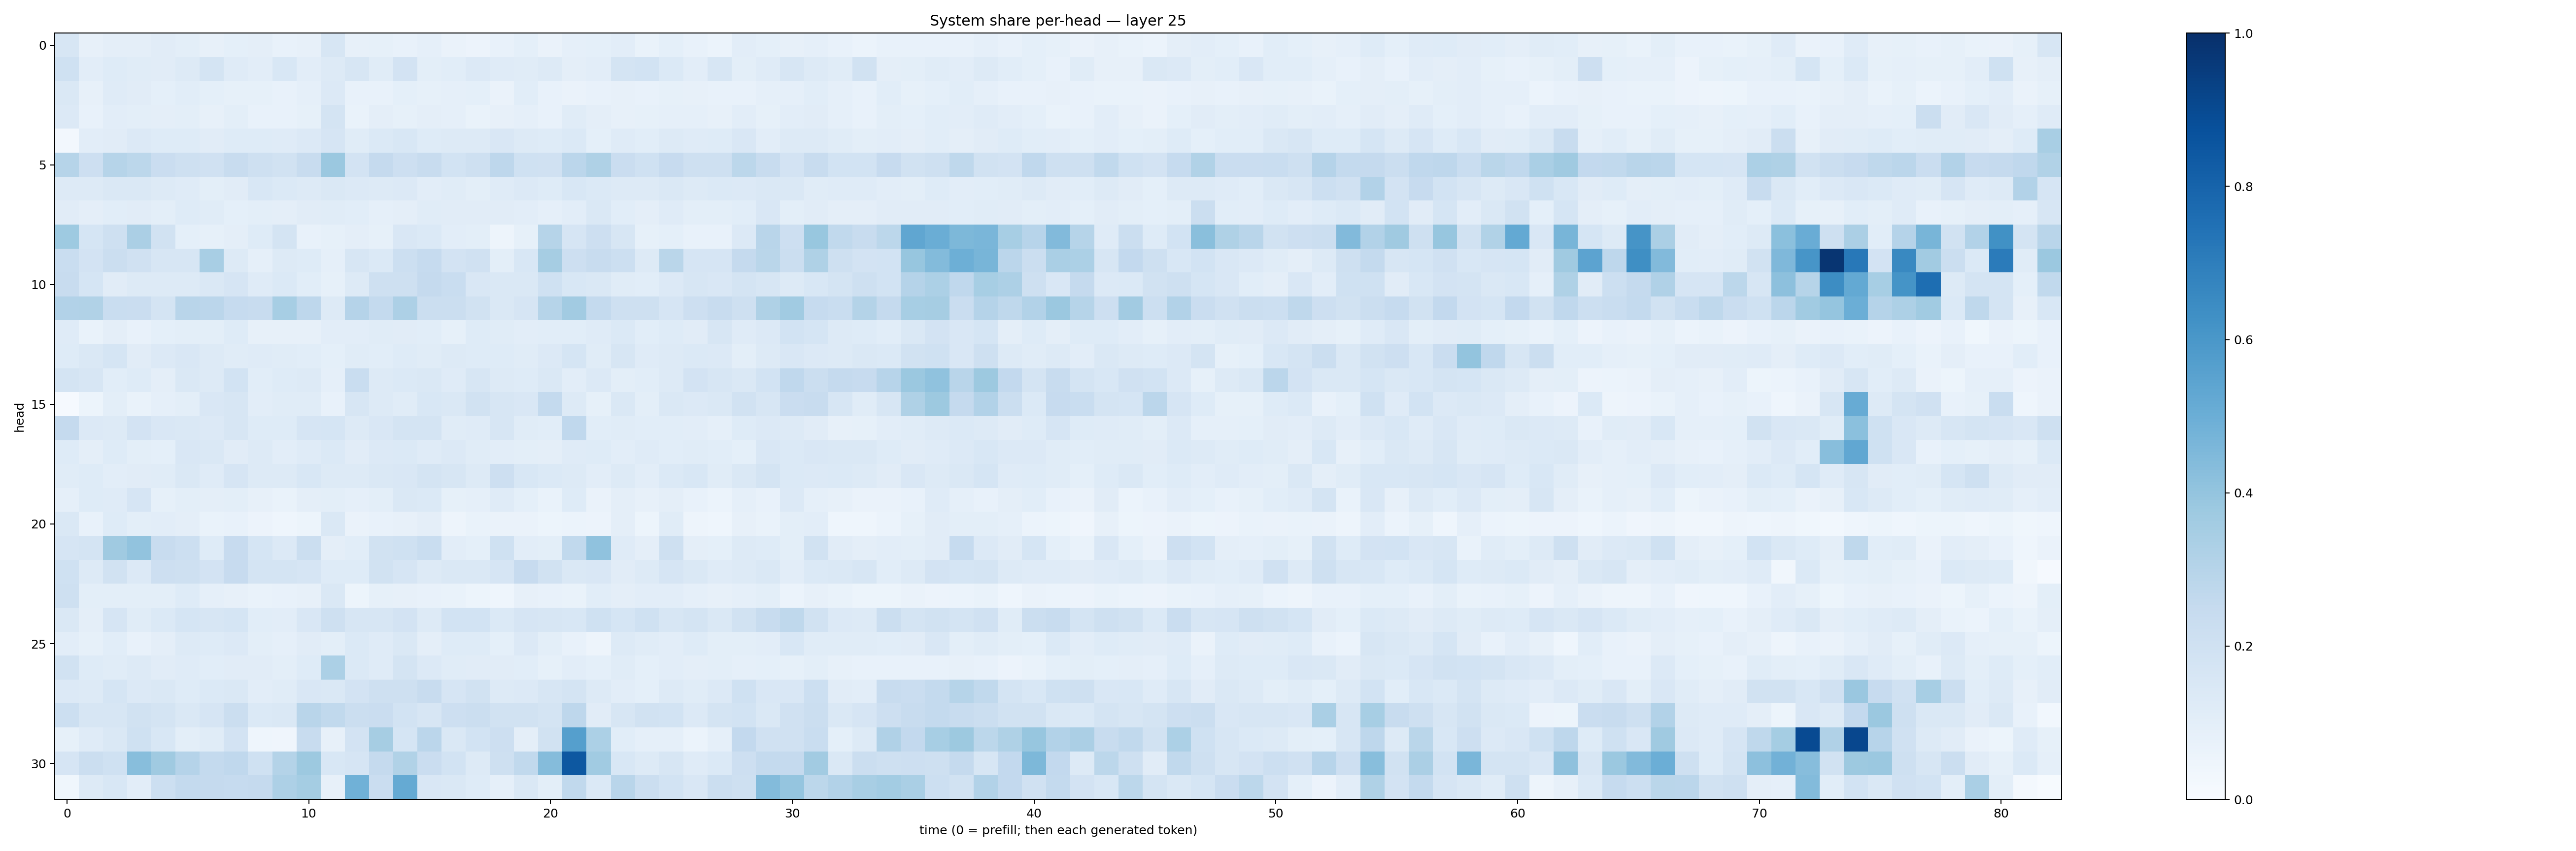

Source data for this figure (header and first rows):
0.16162151, 0.08131755, 0.0975287, 0.09609695, 0.11111496, 0.09927819, 0.07836916, 0.09247964, 0.097392075, 0.07678542, 0.07945683, 0.16045827, 0.07830896, 0.08297757, 0.07610185, 0.08720379, 0.06365685, 0.057691514, 0.07321539, 0.0909802, 0.06274431, 0.08846661, 0.09172462, 0.105134696
0.2016, 0.1047, 0.1231, 0.1137, 0.113, 0.1258, 0.1744, 0.1175, 0.1034, 0.1561, 0.1021, 0.131, 0.1626, 0.1139, 0.183, 0.09899, 0.1058, 0.1335, 0.1208, 0.115, 0.1325, 0.09559, 0.1037, 0.1757
0.1448, 0.08031, 0.1173, 0.1102, 0.09104, 0.1087, 0.08994, 0.08482, 0.08548, 0.07267, 0.08896, 0.1362, 0.07648, 0.07445, 0.09229, 0.08502, 0.08675, 0.09351, 0.06314, 0.1066, 0.07413, 0.06634, 0.07244, 0.07876
0.1351, 0.07355, 0.103, 0.09933, 0.09683, 0.1004, 0.08161, 0.1008, 0.07194, 0.07077, 0.08392, 0.1755, 0.06837, 0.09677, 0.08423, 0.09517, 0.08804, 0.06782, 0.07958, 0.08683, 0.07436, 0.1133, 0.09485, 0.08201
0.02485, 0.1047, 0.1124, 0.1341, 0.1231, 0.1234, 0.1127, 0.1222, 0.1229, 0.1174, 0.1343, 0.1677, 0.1163, 0.1396, 0.1531, 0.1226, 0.1282, 0.1287, 0.1501, 0.1256, 0.1226, 0.1372, 0.09236, 0.1191
0.2971, 0.2117, 0.2969, 0.2779, 0.2276, 0.2103, 0.1986, 0.2381, 0.2039, 0.1897, 0.2365, 0.3792, 0.1812, 0.2519, 0.2125, 0.2411, 0.1847, 0.2038, 0.2742, 0.1999, 0.196, 0.2825, 0.3214, 0.2272
0.1266, 0.132, 0.1418, 0.145, 0.1269, 0.1177, 0.1013, 0.1118, 0.1539, 0.1382, 0.1321, 0.1458, 0.1333, 0.1324, 0.1333, 0.1041, 0.1166, 0.09989, 0.1209, 0.1333, 0.1236, 0.1555, 0.1397, 0.1324
0.113, 0.09725, 0.1062, 0.1132, 0.101, 0.1216, 0.1161, 0.0917, 0.09782, 0.09519, 0.111, 0.1161, 0.1073, 0.08609, 0.09639, 0.1167, 0.1098, 0.1125, 0.1096, 0.1029, 0.08797, 0.1033, 0.1428, 0.1064
0.372, 0.1698, 0.2083, 0.3352, 0.1931, 0.09223, 0.08311, 0.09711, 0.1236, 0.1768, 0.07084, 0.08355, 0.09404, 0.08361, 0.1486, 0.1374, 0.1047, 0.09829, 0.05011, 0.08219, 0.2985, 0.1666, 0.2124, 0.158
0.2311, 0.1799, 0.2205, 0.1991, 0.1577, 0.1571, 0.3412, 0.1318, 0.08885, 0.126, 0.1247, 0.08854, 0.1638, 0.1395, 0.2184, 0.25, 0.183, 0.1987, 0.09887, 0.1555, 0.3498, 0.2114, 0.2366, 0.2154
0.2356, 0.1713, 0.1104, 0.1263, 0.1254, 0.1277, 0.1464, 0.1647, 0.1173, 0.1375, 0.1084, 0.08518, 0.1281, 0.2068, 0.209, 0.2529, 0.2319, 0.1521, 0.1476, 0.1419, 0.2019, 0.1533, 0.1423, 0.1151
0.3106, 0.3137, 0.2321, 0.2291, 0.1772, 0.2895, 0.2838, 0.2495, 0.2355, 0.3461, 0.2753, 0.1266, 0.3029, 0.2557, 0.3274, 0.2232, 0.2209, 0.1894, 0.143, 0.1672, 0.2974, 0.3615, 0.2551, 0.2047
0.1179, 0.07031, 0.09745, 0.07798, 0.09263, 0.1005, 0.09914, 0.1234, 0.07937, 0.0784, 0.08093, 0.1025, 0.1032, 0.1166, 0.1114, 0.1056, 0.08416, 0.1246, 0.1139, 0.102, 0.1065, 0.1091, 0.1174, 0.1398
0.1229, 0.1411, 0.1684, 0.1118, 0.1334, 0.1508, 0.1268, 0.1171, 0.1202, 0.1157, 0.1093, 0.09248, 0.1164, 0.1069, 0.1218, 0.1143, 0.1288, 0.1231, 0.1225, 0.1158, 0.1338, 0.1697, 0.1135, 0.1608
0.1764, 0.1574, 0.1077, 0.1245, 0.09551, 0.1424, 0.1285, 0.1864, 0.1062, 0.1212, 0.13, 0.08618, 0.2314, 0.127, 0.1389, 0.1444, 0.1177, 0.1609, 0.1259, 0.1233, 0.1428, 0.1042, 0.1334, 0.1007
0.01155, 0.05152, 0.09874, 0.0677, 0.08681, 0.1009, 0.1499, 0.1612, 0.1053, 0.1168, 0.1139, 0.07364, 0.1629, 0.1328, 0.1151, 0.1532, 0.1461, 0.1945, 0.1615, 0.1515, 0.2562, 0.1324, 0.0843, 0.1425
0.2537, 0.134, 0.1298, 0.1818, 0.1513, 0.1459, 0.1358, 0.1578, 0.1235, 0.1228, 0.1655, 0.1692, 0.1296, 0.1514, 0.1752, 0.1741, 0.1162, 0.1177, 0.1574, 0.1166, 0.1085, 0.2672, 0.1062, 0.1155
0.1243, 0.09461, 0.122, 0.1005, 0.09267, 0.1523, 0.1455, 0.1104, 0.1292, 0.1044, 0.1193, 0.1383, 0.1121, 0.1338, 0.1393, 0.1176, 0.1349, 0.1149, 0.1035, 0.1013, 0.09554, 0.1177, 0.1249, 0.1033
0.1133, 0.1238, 0.1022, 0.1122, 0.1172, 0.1475, 0.1211, 0.1645, 0.1262, 0.1254, 0.1554, 0.131, 0.1295, 0.1463, 0.1523, 0.1721, 0.1627, 0.1316, 0.2129, 0.1542, 0.1373, 0.131, 0.1029, 0.1297
0.08876, 0.1241, 0.1209, 0.1641, 0.08523, 0.09843, 0.09472, 0.1002, 0.07939, 0.06701, 0.09376, 0.09992, 0.08868, 0.09943, 0.1423, 0.1387, 0.08337, 0.08721, 0.1185, 0.09274, 0.06649, 0.1236, 0.06468, 0.09571
0.148, 0.07713, 0.1224, 0.09818, 0.1035, 0.09417, 0.07022, 0.07595, 0.05667, 0.04598, 0.05421, 0.1464, 0.06557, 0.07312, 0.07878, 0.09459, 0.04989, 0.06708, 0.06517, 0.06559, 0.05108, 0.05995, 0.05749, 0.09587
0.1676, 0.173, 0.3698, 0.4056, 0.2412, 0.2156, 0.1237, 0.2458, 0.1706, 0.1337, 0.2253, 0.09388, 0.1087, 0.1944, 0.202, 0.2319, 0.1045, 0.09123, 0.2024, 0.103, 0.09932, 0.2639, 0.4085, 0.1186
0.201, 0.1312, 0.1883, 0.135, 0.2125, 0.2058, 0.1805, 0.2461, 0.1731, 0.1772, 0.1659, 0.1243, 0.1235, 0.1938, 0.1655, 0.1315, 0.1474, 0.1419, 0.1646, 0.2432, 0.1885, 0.1438, 0.1509, 0.1115
0.2081, 0.1006, 0.1001, 0.09781, 0.09784, 0.1248, 0.08947, 0.07945, 0.06891, 0.07392, 0.08053, 0.1415, 0.05239, 0.08212, 0.08197, 0.07468, 0.06759, 0.05437, 0.04482, 0.07956, 0.07133, 0.07, 0.1065, 0.09662
0.1448, 0.09667, 0.166, 0.1169, 0.1399, 0.1695, 0.1631, 0.1695, 0.106, 0.1052, 0.1499, 0.2083, 0.1596, 0.1628, 0.1833, 0.1312, 0.1858, 0.1868, 0.1393, 0.1653, 0.1563, 0.1545, 0.2013, 0.17
0.1021, 0.08413, 0.1068, 0.07266, 0.09733, 0.1279, 0.1226, 0.1343, 0.1001, 0.08637, 0.1118, 0.1013, 0.1402, 0.1208, 0.1454, 0.0959, 0.1244, 0.1246, 0.09121, 0.1355, 0.1003, 0.07768, 0.04879, 0.1316
0.1906, 0.1223, 0.1158, 0.1255, 0.1118, 0.119, 0.1084, 0.1109, 0.1117, 0.09941, 0.124, 0.3308, 0.1368, 0.1178, 0.1768, 0.1353, 0.1153, 0.1109, 0.1118, 0.1061, 0.08341, 0.1029, 0.09016, 0.1143
0.1348, 0.132, 0.1691, 0.1352, 0.1438, 0.1245, 0.139, 0.1444, 0.1021, 0.117, 0.1504, 0.144, 0.1822, 0.2033, 0.2059, 0.2375, 0.1653, 0.1887, 0.131, 0.1343, 0.1622, 0.1789, 0.13, 0.1022
0.2186, 0.1609, 0.1579, 0.1911, 0.1776, 0.143, 0.1668, 0.2207, 0.1387, 0.1434, 0.2915, 0.2647, 0.2215, 0.2268, 0.1859, 0.1585, 0.2142, 0.219, 0.1901, 0.1885, 0.1722, 0.2746, 0.1109, 0.162
0.08551, 0.1197, 0.1452, 0.2, 0.1549, 0.09821, 0.1156, 0.1823, 0.04337, 0.0396, 0.2397, 0.08075, 0.1828, 0.3494, 0.1693, 0.2829, 0.148, 0.1848, 0.214, 0.09703, 0.189, 0.5647, 0.3283, 0.1081
0.1678, 0.2258, 0.2007, 0.4258, 0.3694, 0.303, 0.2565, 0.266, 0.1994, 0.3072, 0.376, 0.1525, 0.1675, 0.2525, 0.3156, 0.23, 0.1863, 0.1325, 0.2105, 0.2653, 0.4349, 0.8457, 0.3656, 0.1545
0.03581, 0.1276, 0.1531, 0.1052, 0.2176, 0.2571, 0.2538, 0.2476, 0.2511, 0.3269, 0.353, 0.08039, 0.4859, 0.2298, 0.5167, 0.1505, 0.1436, 0.1229, 0.08779, 0.147, 0.09815, 0.2622, 0.139, 0.2896
